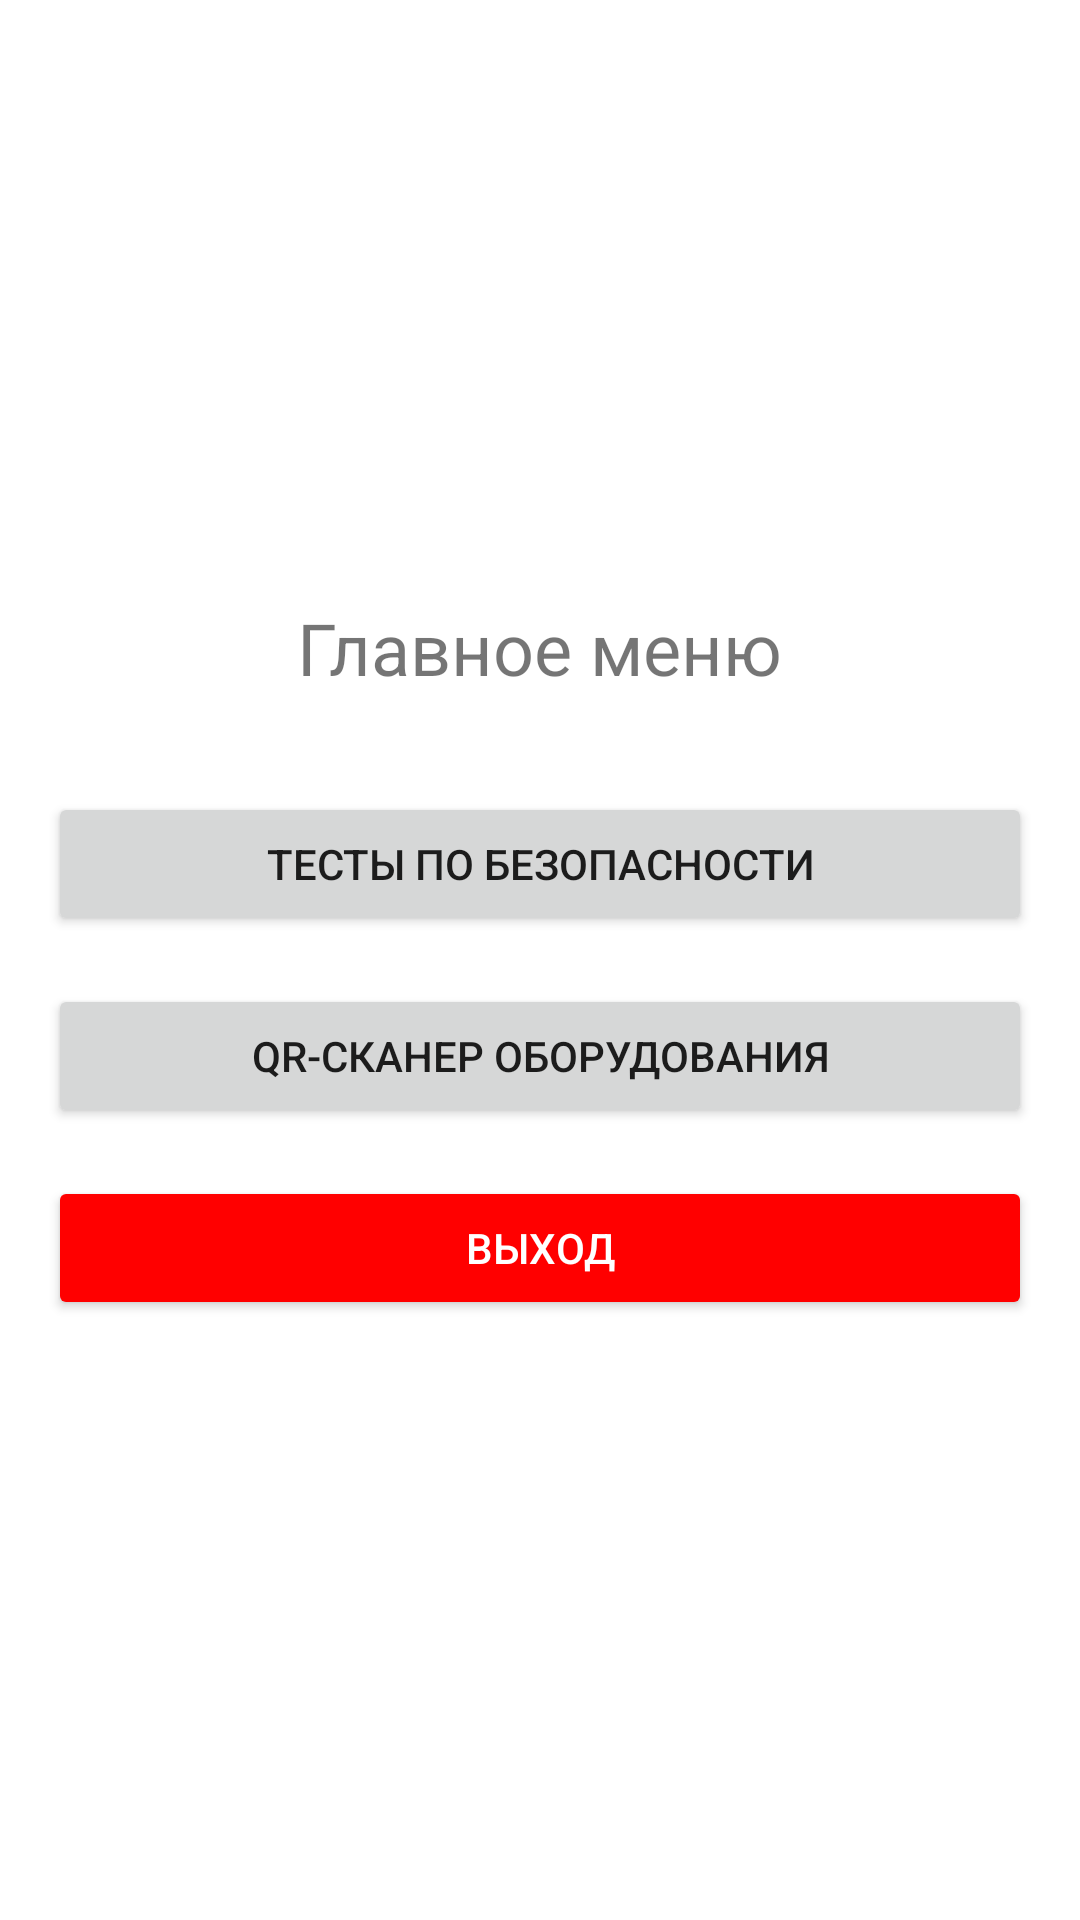

Android layout source for this screen:
<!-- AndroidManifest.xml: application theme AppTheme -->
<!-- res/layout/activity_main_menu.xml -->
<?xml version="1.0" encoding="utf-8"?>
<androidx.constraintlayout.widget.ConstraintLayout xmlns:android="http://schemas.android.com/apk/res/android"
    android:layout_width="match_parent"
    android:layout_height="match_parent">

    <LinearLayout xmlns:android="http://schemas.android.com/apk/res/android"
        android:layout_width="match_parent"
        android:layout_height="match_parent"
        android:orientation="vertical"
        android:gravity="center"
        android:padding="16dp">

        <TextView
            android:layout_width="wrap_content"
            android:layout_height="wrap_content"
            android:text="Главное меню"
            android:textSize="24sp"
            android:layout_marginBottom="32dp"/>

        <Button
            android:id="@+id/btnTests"
            android:layout_width="match_parent"
            android:layout_height="wrap_content"
            android:text="Тесты по безопасности"
            android:layout_marginBottom="16dp"/>

        <Button
            android:id="@+id/btnQRScanner"
            android:layout_width="match_parent"
            android:layout_height="wrap_content"
            android:text="QR-сканер оборудования"
            android:layout_marginBottom="16dp"/>

        <Button
            android:id="@+id/btnLogout"
            android:layout_width="match_parent"
            android:layout_height="wrap_content"
            android:text="Выход"
            android:backgroundTint="#FF0000"
            android:textColor="#FFFFFF"/>
    </LinearLayout>
</androidx.constraintlayout.widget.ConstraintLayout>
<!-- resources referenced by this layout -->
<resources>
  <style name="AppTheme" parent="Theme.MaterialComponents.Light.DarkActionBar">
          <item name="colorPrimary">#4CAF50</item>
          <item name="colorPrimaryDark">#388E3C</item>
          <item name="colorAccent">@color/teal_200</item>
      </style>
  <color name="teal_200">#FF03DAC5</color>
</resources>
